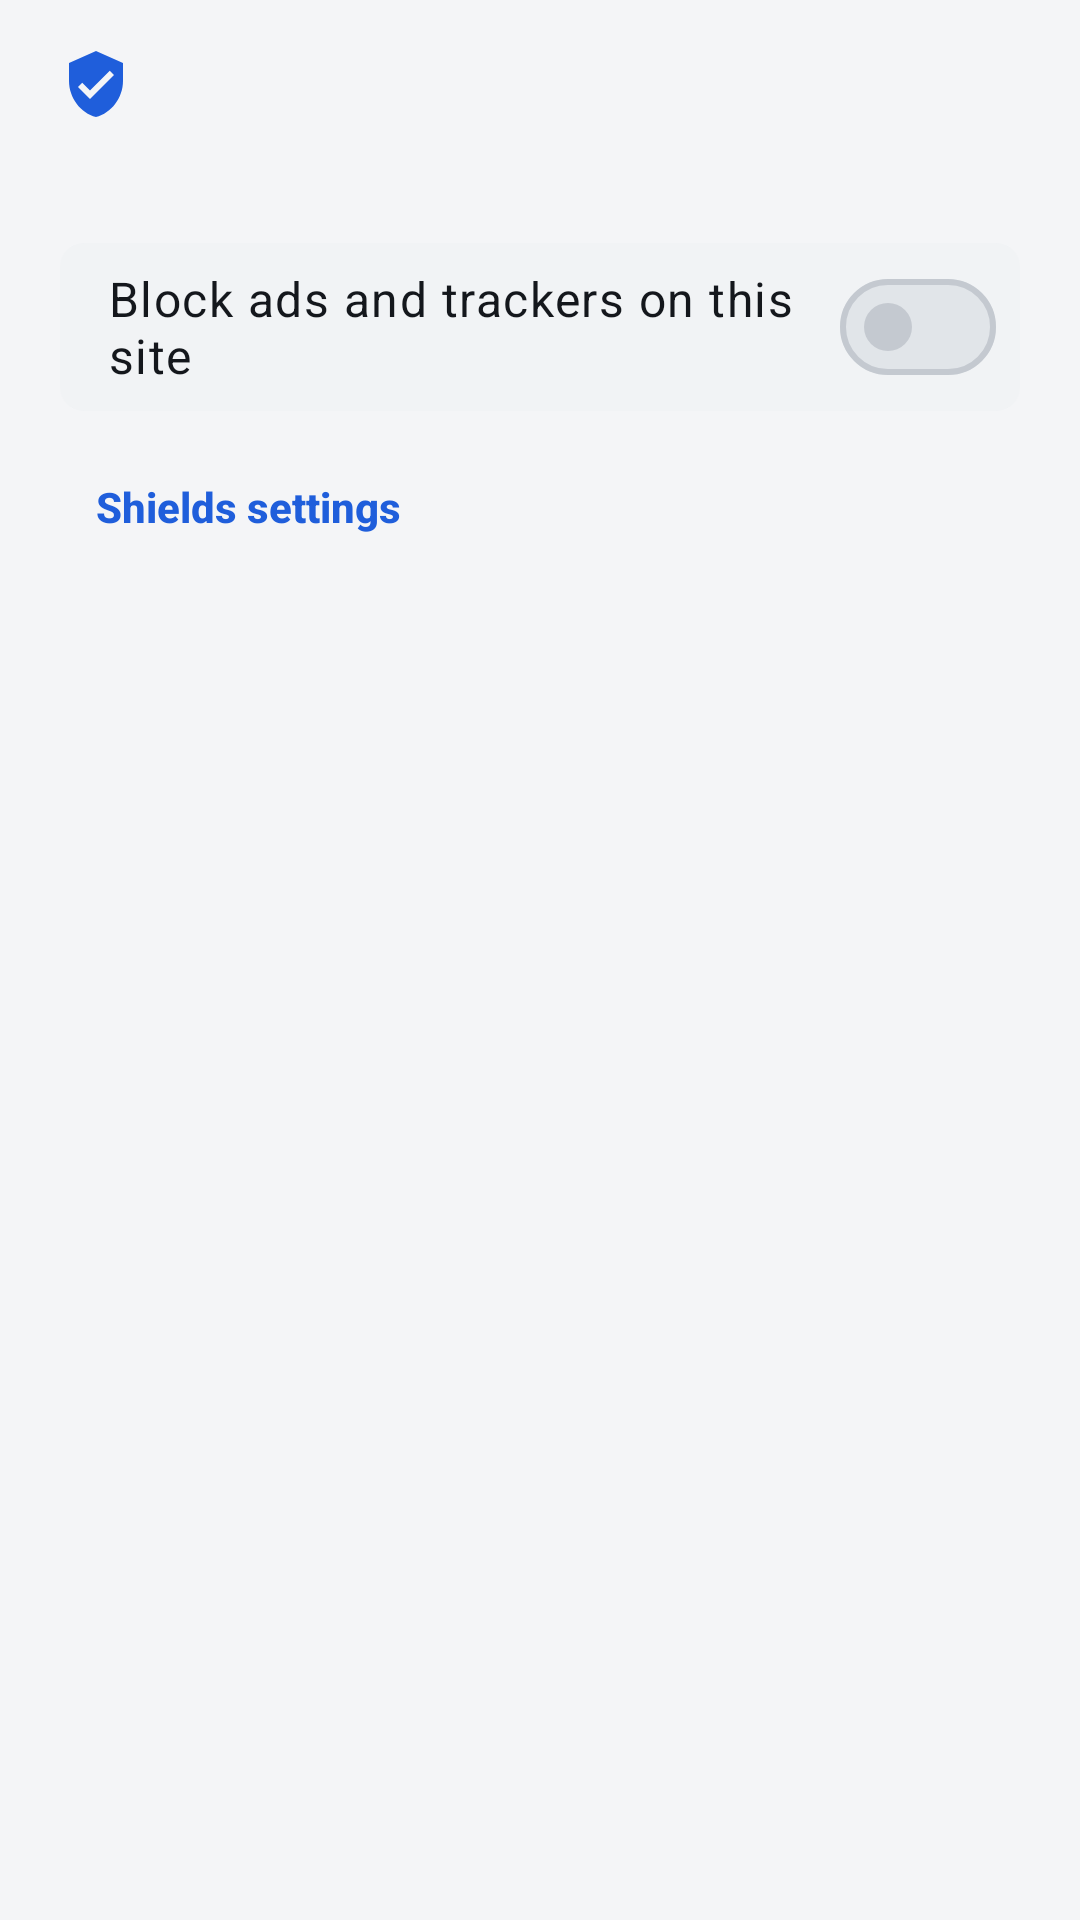

Produce the Android XML layout that renders to this screen, including the resource entries it uses.
<!-- AndroidManifest.xml: application theme Theme.DashDeck -->
<!-- res/layout/sheet_shields.xml -->
<?xml version="1.0" encoding="utf-8"?>
<LinearLayout xmlns:android="http://schemas.android.com/apk/res/android"
    xmlns:app="http://schemas.android.com/apk/res-auto"
    android:layout_width="match_parent"
    android:layout_height="wrap_content"
    android:orientation="vertical"
    android:paddingStart="20dp"
    android:paddingTop="16dp"
    android:paddingEnd="20dp"
    android:paddingBottom="20dp">

    <LinearLayout
        android:layout_width="match_parent"
        android:layout_height="wrap_content"
        android:gravity="center_vertical"
        android:orientation="horizontal">

        <ImageView
            android:layout_width="24dp"
            android:layout_height="24dp"
            android:importantForAccessibility="no"
            android:src="@drawable/ic_shield_small"
            app:tint="?attr/colorPrimary" />

        <TextView
            android:id="@+id/shieldsSiteTitle"
            android:layout_width="0dp"
            android:layout_height="wrap_content"
            android:layout_marginStart="12dp"
            android:layout_weight="1"
            android:textAppearance="@style/TextAppearance.DashDeck.Title" />
    </LinearLayout>

    <TextView
        android:id="@+id/shieldsBlocked"
        android:layout_width="match_parent"
        android:layout_height="wrap_content"
        android:layout_marginTop="6dp"
        android:textAppearance="@style/TextAppearance.Material3.BodyMedium"
        android:textColor="?attr/colorOnSurfaceVariant" />

    <TextView
        android:id="@+id/shieldsGlobalOff"
        android:layout_width="match_parent"
        android:layout_height="wrap_content"
        android:layout_marginTop="6dp"
        android:text="@string/shields_panel_global_off"
        android:textAppearance="@style/TextAppearance.Material3.BodyMedium"
        android:textColor="?attr/colorError"
        android:visibility="gone" />

    <LinearLayout
        android:layout_width="match_parent"
        android:layout_height="wrap_content"
        android:layout_marginTop="16dp"
        android:background="@drawable/tile_background"
        android:gravity="center_vertical"
        android:minHeight="56dp"
        android:orientation="horizontal"
        android:paddingStart="16dp"
        android:paddingEnd="8dp">

        <TextView
            android:layout_width="0dp"
            android:layout_height="wrap_content"
            android:layout_weight="1"
            android:text="@string/shields_panel_toggle"
            android:textAppearance="@style/TextAppearance.Material3.BodyLarge"
            android:textColor="?attr/colorOnSurface" />

        <com.google.android.material.materialswitch.MaterialSwitch
            android:id="@+id/shieldsSiteSwitch"
            android:layout_width="wrap_content"
            android:layout_height="wrap_content" />
    </LinearLayout>

    <com.google.android.material.button.MaterialButton
        android:id="@+id/shieldsSettings"
        style="@style/Widget.DashDeck.Button.Text"
        android:layout_width="wrap_content"
        android:layout_height="wrap_content"
        android:layout_marginTop="8dp"
        android:text="@string/shields_panel_settings"
        app:icon="@drawable/settings_24px"
        app:iconSize="18dp" />
</LinearLayout>
<!-- resources referenced by this layout -->
<resources>
  <string name="shields_panel_global_off">Shields are turned off in Settings.</string>
  <string name="shields_panel_settings">Shields settings</string>
  <string name="shields_panel_toggle">Block ads and trackers on this site</string>
  <style name="TextAppearance.DashDeck.Title" parent="TextAppearance.Material3.TitleMedium">
          <item name="android:textStyle">bold</item>
          <item name="android:textColor">?attr/colorOnSurface</item>
      </style>
  <style name="ShapeAppearance.DashDeck.Medium" parent="">
          <item name="cornerFamily">rounded</item>
          <item name="cornerSize">8dp</item>
      </style>
  <style name="TextAppearance.DashDeck.Button" parent="TextAppearance.Material3.LabelLarge">
          <item name="android:textAllCaps">false</item>
          <item name="android:letterSpacing">0</item>
          <item name="android:textStyle">bold</item>
      </style>
  <color name="theme_primary">#1F5EDB</color>
  <color name="theme_on_primary">#FFFFFF</color>
  <color name="theme_primary_container">#E3ECFF</color>
  <color name="theme_on_primary_container">#0B2A66</color>
  <color name="theme_secondary">#4A5568</color>
  <color name="theme_on_secondary">#FFFFFF</color>
  <color name="theme_secondary_container">#E6E9EE</color>
  <color name="theme_on_secondary_container">#1C2330</color>
  <color name="theme_tertiary">#0F7B6C</color>
  <color name="theme_on_tertiary">#FFFFFF</color>
  <color name="theme_tertiary_container">#D4F2EC</color>
  <color name="theme_on_tertiary_container">#06302A</color>
  <color name="theme_error">#C9302C</color>
  <color name="theme_on_error">#FFFFFF</color>
  <color name="theme_error_container">#FCE4E3</color>
  <color name="theme_on_error_container">#5C0F0D</color>
  <color name="theme_background">#F4F5F7</color>
  <color name="theme_on_background">#14171C</color>
  <color name="theme_surface">#FFFFFF</color>
  <color name="theme_on_surface">#14171C</color>
  <color name="theme_surface_variant">#EEF0F3</color>
  <color name="theme_on_surface_variant">#59606A</color>
  <color name="theme_outline">#C4C9D0</color>
  <color name="theme_outline_variant">#E1E4E8</color>
  <color name="theme_surface_container_lowest">#FFFFFF</color>
  <color name="theme_surface_container_low">#F9FAFB</color>
  <color name="theme_surface_container">#F1F3F5</color>
  <color name="theme_surface_container_high">#E9ECEF</color>
  <color name="theme_surface_container_highest">#E1E5E9</color>
  <style name="ShapeAppearance.DashDeck.Small" parent="">
          <item name="cornerFamily">rounded</item>
          <item name="cornerSize">6dp</item>
      </style>
  <style name="ThemeOverlay.DashDeck.BottomSheetDialog" parent="ThemeOverlay.Material3.BottomSheetDialog">
          <item name="bottomSheetStyle">@style/Widget.DashDeck.BottomSheet</item>
      </style>
  <style name="Widget.DashDeck.TextInput" parent="Widget.Material3.TextInputLayout.OutlinedBox">
          <item name="shapeAppearance">@style/ShapeAppearance.DashDeck.Medium</item>
          <item name="boxStrokeColor">?attr/colorPrimary</item>
      </style>
  <style name="Widget.DashDeck.BottomSheet" parent="Widget.Material3.BottomSheet">
          <item name="shapeAppearance">@style/ShapeAppearance.DashDeck.Sheet</item>
          <item name="backgroundTint">?attr/colorSurfaceContainer</item>
      </style>
  <style name="ShapeAppearance.DashDeck.Sheet" parent="">
          <item name="cornerFamily">rounded</item>
          <item name="cornerSizeTopLeft">12dp</item>
          <item name="cornerSizeTopRight">12dp</item>
          <item name="cornerSizeBottomLeft">0dp</item>
          <item name="cornerSizeBottomRight">0dp</item>
      </style>
</resources>
